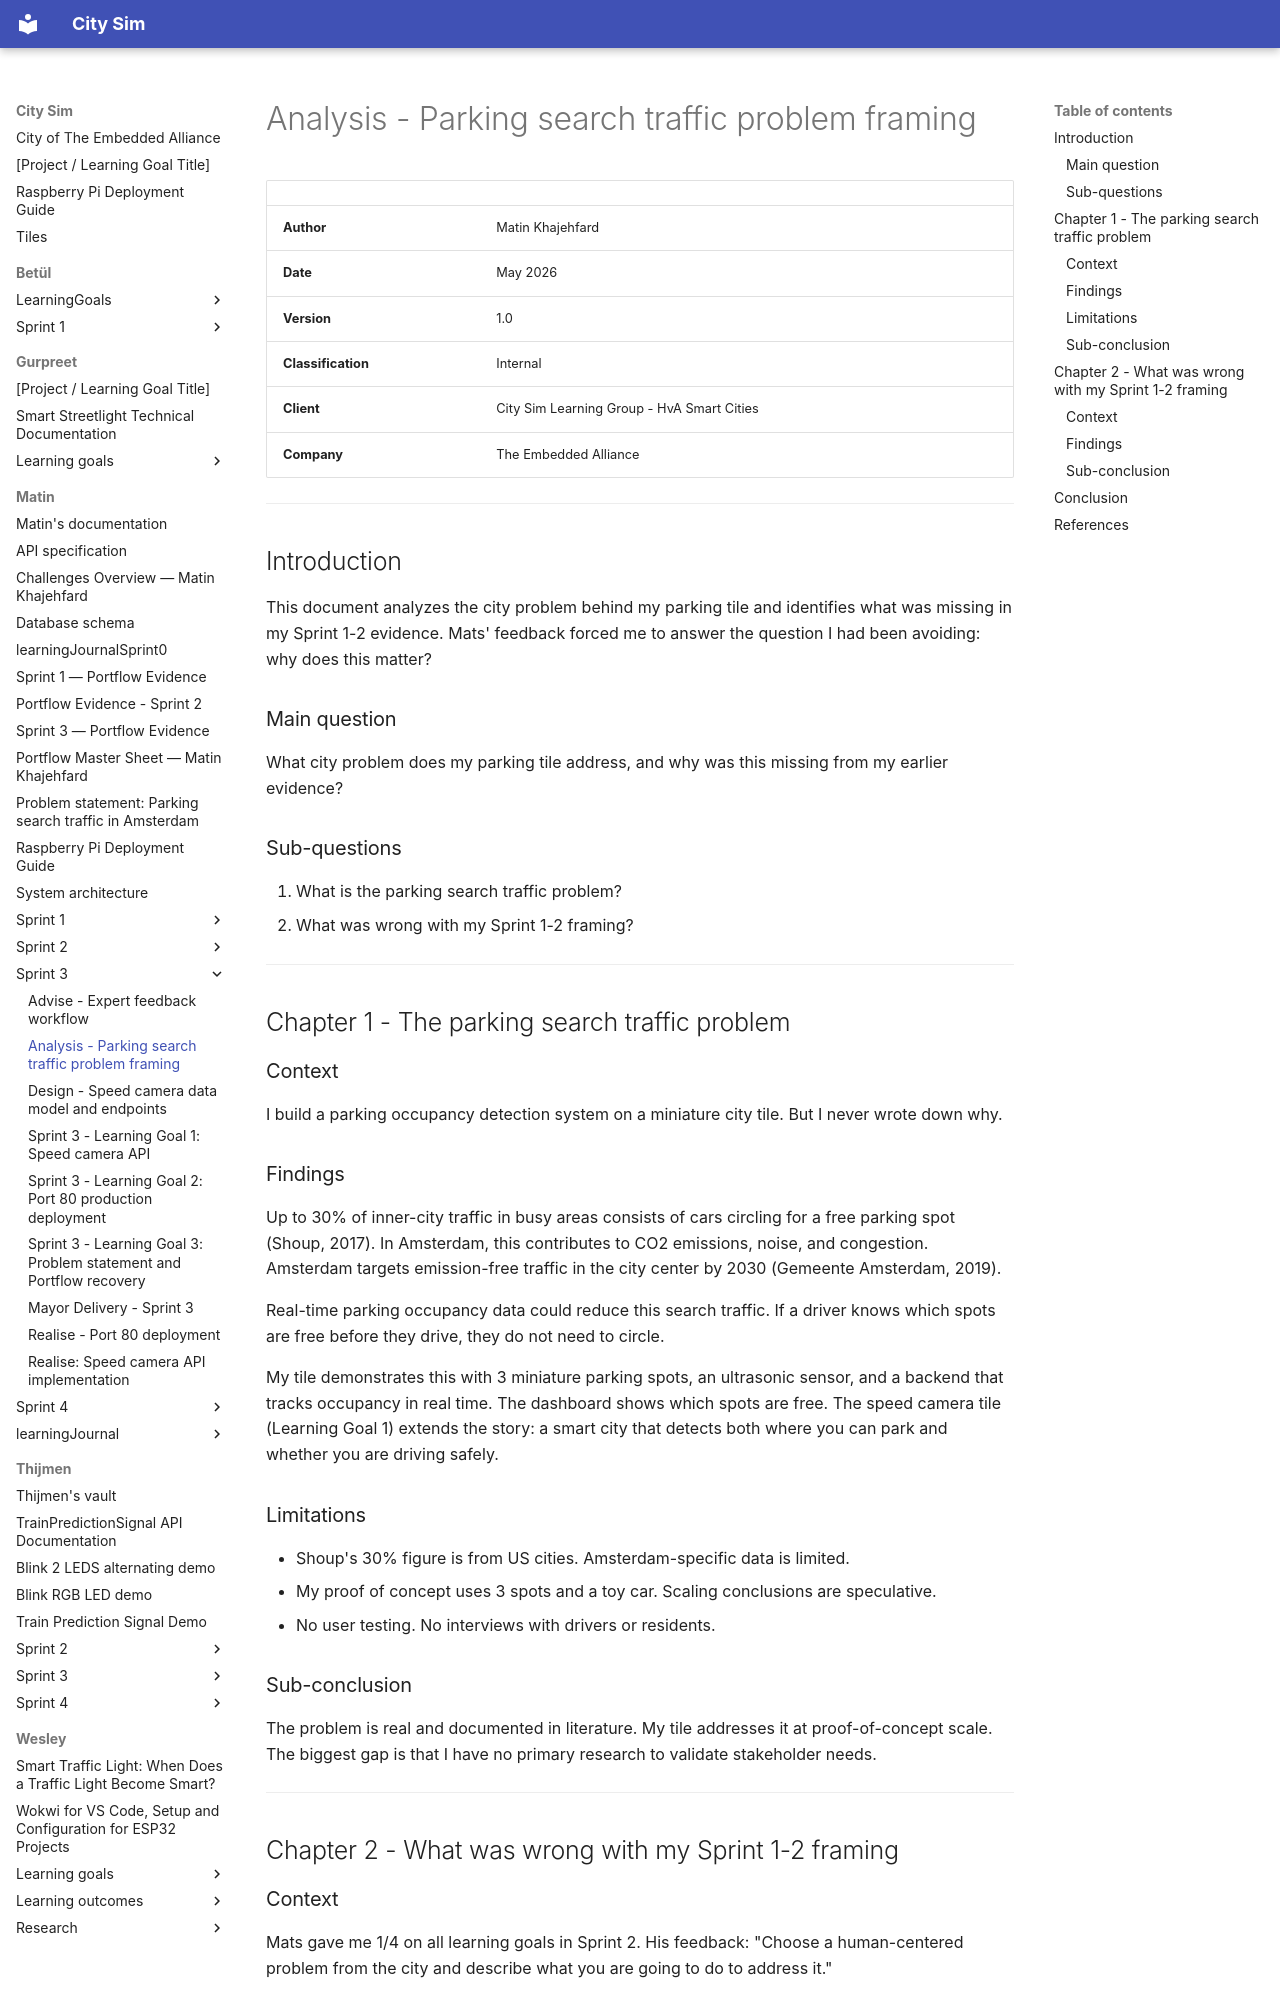

repository: guruITA/smart-city-sim · page: Matin/Sprint 3/Analysis - Parking search traffic problem framing/index.html · generator: mkdocs

# Analysis - Parking search traffic problem framing

| | |
|---|---|
| **Author** | Matin Khajehfard |
| **Date** | May 2026 |
| **Version** | 1.0 |
| **Classification** | Internal |
| **Client** | City Sim Learning Group - HvA Smart Cities |
| **Company** | The Embedded Alliance |

---

## Introduction

This document analyzes the city problem behind my parking tile and identifies what was missing in my Sprint 1-2 evidence. Mats' feedback forced me to answer the question I had been avoiding: why does this matter?

### Main question

What city problem does my parking tile address, and why was this missing from my earlier evidence?

### Sub-questions

1. What is the parking search traffic problem?
2. What was wrong with my Sprint 1-2 framing?

---

## Chapter 1 - The parking search traffic problem

### Context

I build a parking occupancy detection system on a miniature city tile. But I never wrote down why.

### Findings

Up to 30% of inner-city traffic in busy areas consists of cars circling for a free parking spot (Shoup, 2017). In Amsterdam, this contributes to CO2 emissions, noise, and congestion. Amsterdam targets emission-free traffic in the city center by 2030 (Gemeente Amsterdam, 2019).

Real-time parking occupancy data could reduce this search traffic. If a driver knows which spots are free before they drive, they do not need to circle.

My tile demonstrates this with 3 miniature parking spots, an ultrasonic sensor, and a backend that tracks occupancy in real time. The dashboard shows which spots are free. The speed camera tile (Learning Goal 1) extends the story: a smart city that detects both where you can park and whether you are driving safely.

### Limitations

- Shoup's 30% figure is from US cities. Amsterdam-specific data is limited.
- My proof of concept uses 3 spots and a toy car. Scaling conclusions are speculative.
- No user testing. No interviews with drivers or residents.

### Sub-conclusion

The problem is real and documented in literature. My tile addresses it at proof-of-concept scale. The biggest gap is that I have no primary research to validate stakeholder needs.

---

## Chapter 2 - What was wrong with my Sprint 1-2 framing

### Context

Mats gave me 1/4 on all learning goals in Sprint 2. His feedback: "Choose a human-centered problem from the city and describe what you are going to do to address it."
